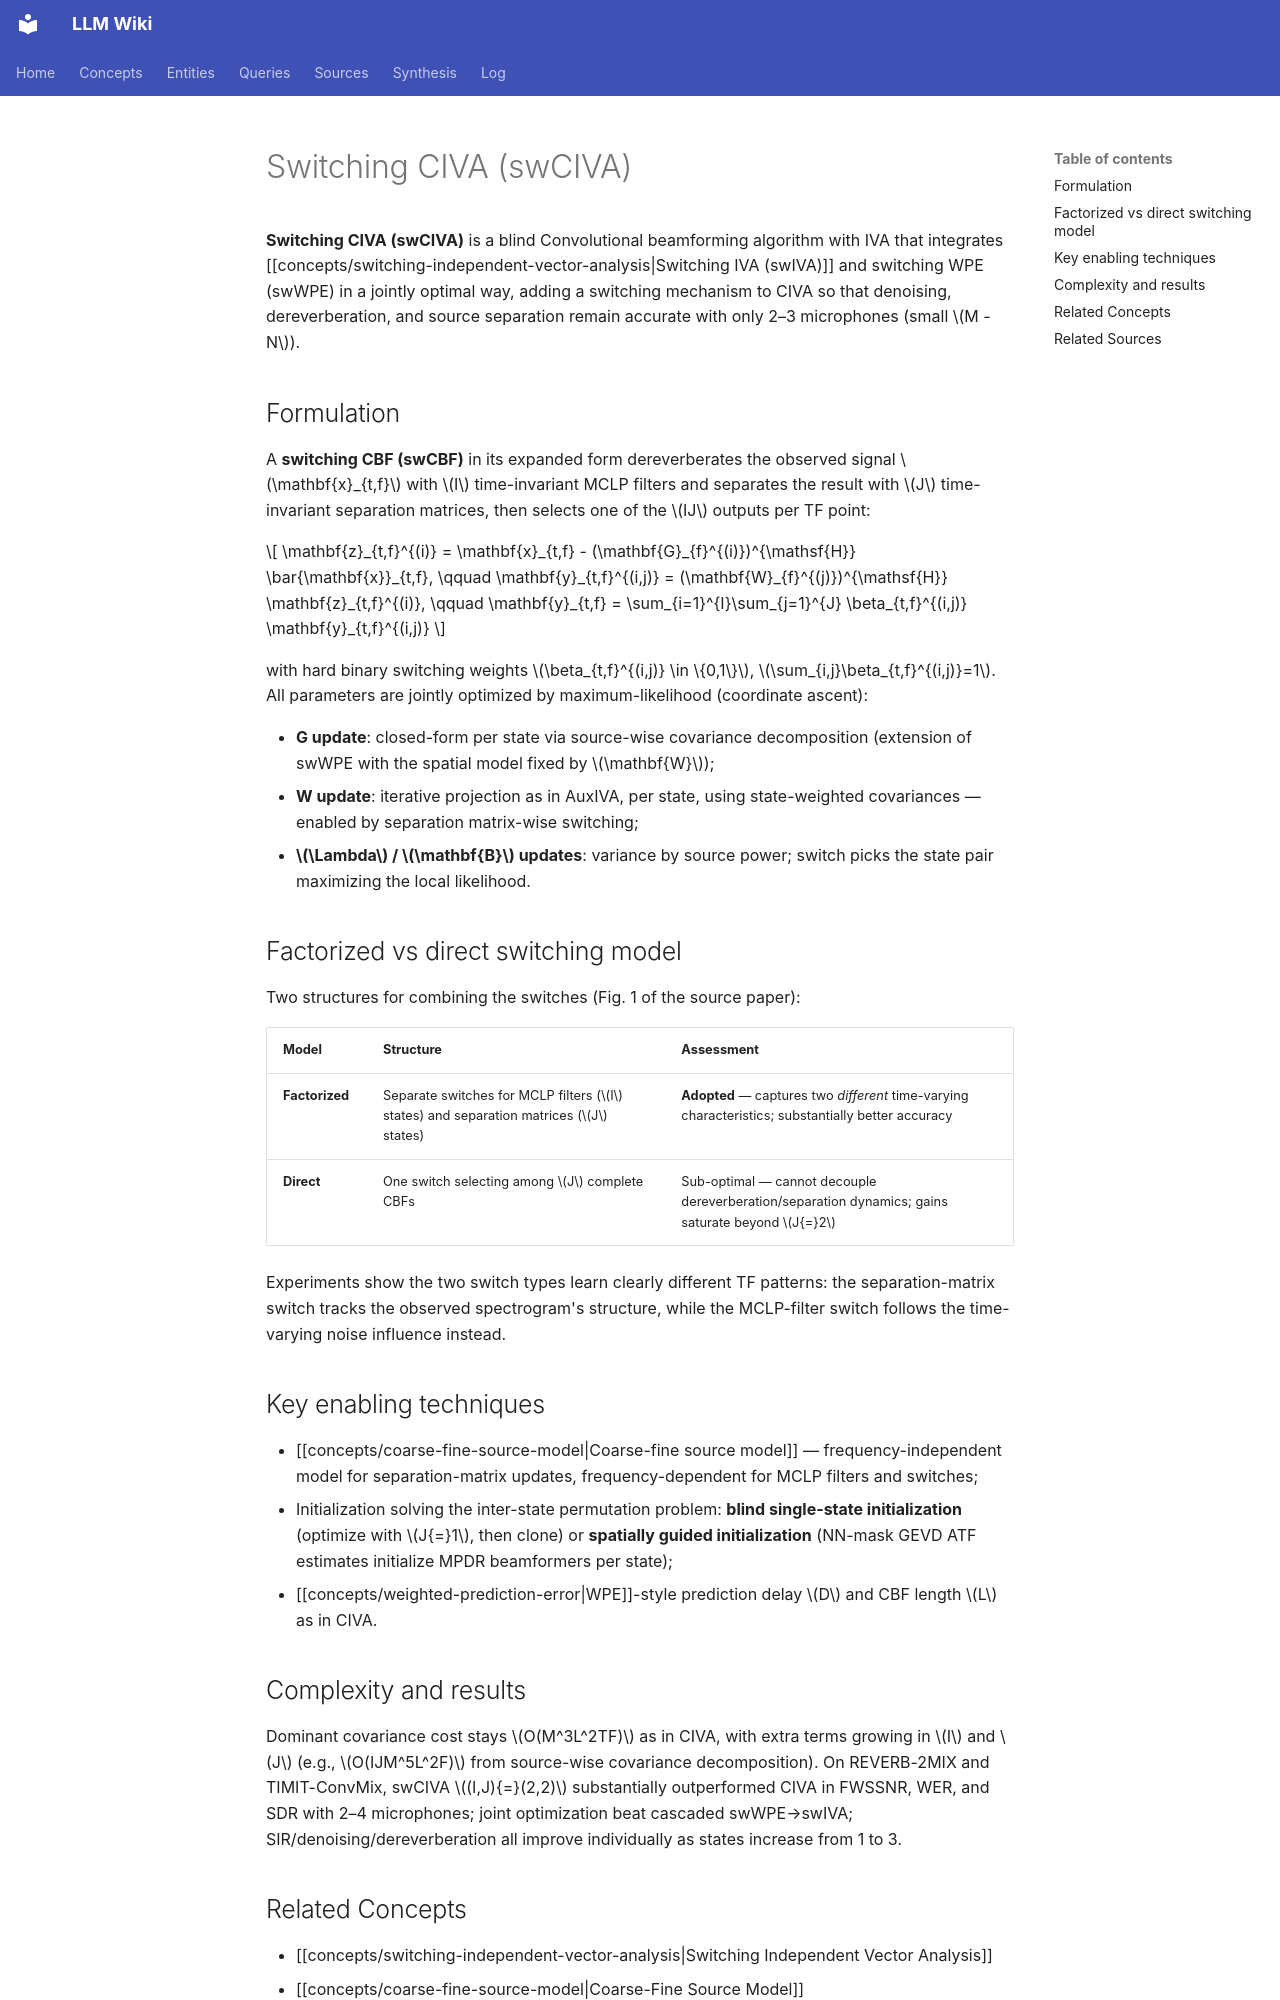

repository: proudzhu/llm-wiki · page: concepts/switching-civa.html · generator: mkdocs

---
type: concept
created: 2026-10-04
updated: 2026-10-04
sources:
  - raw/papers/nakatani-2022-switching-iva/full-text.md
tags:
  - blind-source-separation
  - dereverberation
  - convolutional-beamforming
  - switching-system
  - independent-vector-analysis
---

# Switching CIVA (swCIVA)

**Switching CIVA (swCIVA)** is a blind Convolutional beamforming algorithm with IVA that integrates [[concepts/switching-independent-vector-analysis|Switching IVA (swIVA)]] and switching WPE (swWPE) in a jointly optimal way, adding a switching mechanism to CIVA so that denoising, dereverberation, and source separation remain accurate with only 2–3 microphones (small $M - N$).

## Formulation

A **switching CBF (swCBF)** in its expanded form dereverberates the observed signal $\mathbf{x}_{t,f}$ with $I$ time-invariant MCLP filters and separates the result with $J$ time-invariant separation matrices, then selects one of the $IJ$ outputs per TF point:

$$
\mathbf{z}_{t,f}^{(i)} = \mathbf{x}_{t,f} - (\mathbf{G}_{f}^{(i)})^{\mathsf{H}} \bar{\mathbf{x}}_{t,f}, \qquad
\mathbf{y}_{t,f}^{(i,j)} = (\mathbf{W}_{f}^{(j)})^{\mathsf{H}} \mathbf{z}_{t,f}^{(i)}, \qquad
\mathbf{y}_{t,f} = \sum_{i=1}^{I}\sum_{j=1}^{J} \beta_{t,f}^{(i,j)} \mathbf{y}_{t,f}^{(i,j)}
$$

with hard binary switching weights $\beta_{t,f}^{(i,j)} \in \{0,1\}$, $\sum_{i,j}\beta_{t,f}^{(i,j)}=1$. All parameters are jointly optimized by maximum-likelihood (coordinate ascent):

- **G update**: closed-form per state via source-wise covariance decomposition (extension of swWPE with the spatial model fixed by $\mathbf{W}$);
- **W update**: iterative projection as in AuxIVA, per state, using state-weighted covariances — enabled by separation matrix-wise switching;
- **$\Lambda$ / $\mathbf{B}$ updates**: variance by source power; switch picks the state pair maximizing the local likelihood.

## Factorized vs direct switching model

Two structures for combining the switches (Fig. 1 of the source paper):

| Model | Structure | Assessment |
|-------|-----------|------------|
| **Factorized** | Separate switches for MCLP filters ($I$ states) and separation matrices ($J$ states) | **Adopted** — captures two *different* time-varying characteristics; substantially better accuracy |
| **Direct** | One switch selecting among $J$ complete CBFs | Sub-optimal — cannot decouple dereverberation/separation dynamics; gains saturate beyond $J{=}2$ |

Experiments show the two switch types learn clearly different TF patterns: the separation-matrix switch tracks the observed spectrogram's structure, while the MCLP-filter switch follows the time-varying noise influence instead.

## Key enabling techniques

- [[concepts/coarse-fine-source-model|Coarse-fine source model]] — frequency-independent model for separation-matrix updates, frequency-dependent for MCLP filters and switches;
- Initialization solving the inter-state permutation problem: **blind single-state initialization** (optimize with $J{=}1$, then clone) or **spatially guided initialization** (NN-mask GEVD ATF estimates initialize MPDR beamformers per state);
- [[concepts/weighted-prediction-error|WPE]]-style prediction delay $D$ and CBF length $L$ as in CIVA.
